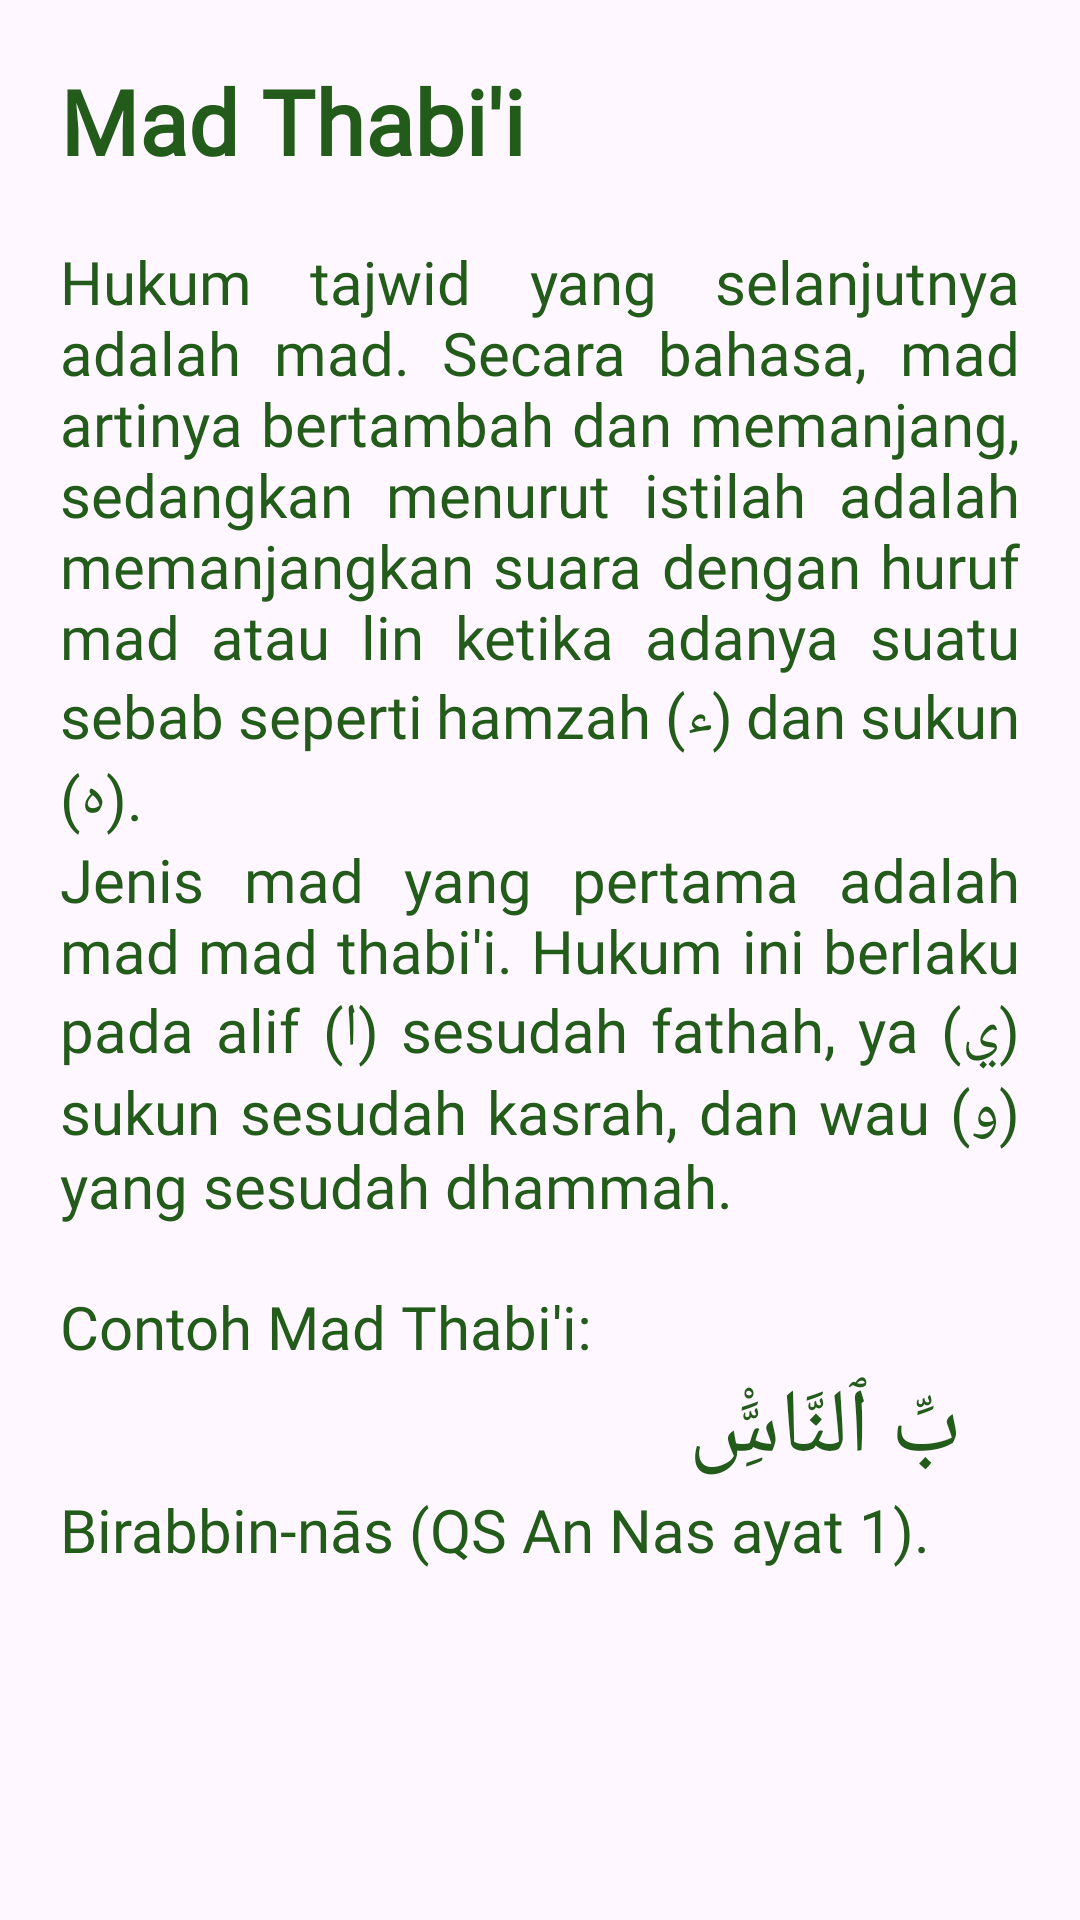

The Android layout XML behind this screen, and the referenced resources:
<!-- AndroidManifest.xml: application theme Theme.TajwidPlus -->
<!-- res/layout/fragment_thabii.xml -->
<?xml version="1.0" encoding="utf-8"?>
<FrameLayout xmlns:android="http://schemas.android.com/apk/res/android"
    xmlns:tools="http://schemas.android.com/tools"
    android:layout_width="match_parent"
    android:layout_height="match_parent"
    tools:context=".fragment.ThabiiFragment"
    android:padding="20dp">

    <LinearLayout
        android:layout_width="match_parent"
        android:layout_height="wrap_content"
        android:orientation="vertical">

        <TextView
            android:layout_width="match_parent"
            android:layout_height="match_parent"
            android:text="Mad Thabi'i"
            android:textColor="@color/bd_text"
            android:textSize="30sp"
            android:textStyle="bold"
            android:fontFamily="@font/playfairdisplay_black"/>

        <TextView
            android:layout_width="match_parent"
            android:layout_height="wrap_content"
            android:text="Hukum tajwid yang selanjutnya adalah mad. Secara bahasa, mad artinya bertambah dan memanjang, sedangkan menurut istilah adalah memanjangkan suara dengan huruf mad atau lin ketika adanya suatu sebab seperti hamzah (ء) dan sukun (ه)."
            android:textSize="20dp"
            android:paddingTop="20dp"
            style="@style/MyTextViewStyle"/>
        <TextView
            android:layout_width="match_parent"
            android:layout_height="wrap_content"
            android:text="Jenis mad yang pertama adalah mad mad thabi'i. Hukum ini berlaku pada alif (ا) sesudah fathah, ya (ي) sukun sesudah kasrah, dan wau (و) yang sesudah dhammah."
            android:textSize="20dp"
            style="@style/MyTextViewStyle"/>

        <View
            android:layout_width="match_parent"
            android:layout_height="20dp"/>

        <TextView
            android:layout_width="match_parent"
            android:layout_height="wrap_content"
            android:text="Contoh Mad Thabi'i:"
            android:textSize="20dp"
            style="@style/MyTextViewStyle"/>
        <TextView
            android:layout_width="match_parent"
            android:layout_height="wrap_content"
            android:text="بِّ ٱلنَّاسَِّْ"
            android:textSize="30dp"
            android:paddingRight="20dp"
            style="@style/MyTextViewStyle"/>
        <TextView
            android:layout_width="match_parent"
            android:layout_height="wrap_content"
            android:text="Birabbin-nās (QS An Nas ayat 1)."
            android:textSize="20dp"
            style="@style/MyTextViewStyle"/>

    </LinearLayout>

</FrameLayout>
<!-- resources referenced by this layout -->
<resources>
  <color name="bd_text">#235b1a</color>
  <style name="MyTextViewStyle">
          <item name="android:layout_width">match_parent</item>
          <item name="android:layout_height">wrap_content</item>
          <item name="android:textSize">20sp</item>
          <item name="android:textColor">@color/bd_text</item>
          <item name="android:fontFamily">@font/tt_cocolates_trial_demibold</item>
      </style>
  <style name="Theme.TajwidPlus" parent="Base.Theme.TajwidPlus" />
  <style name="Base.Theme.TajwidPlus" parent="Theme.Material3.DayNight.NoActionBar">
          
          
      </style>
</resources>
